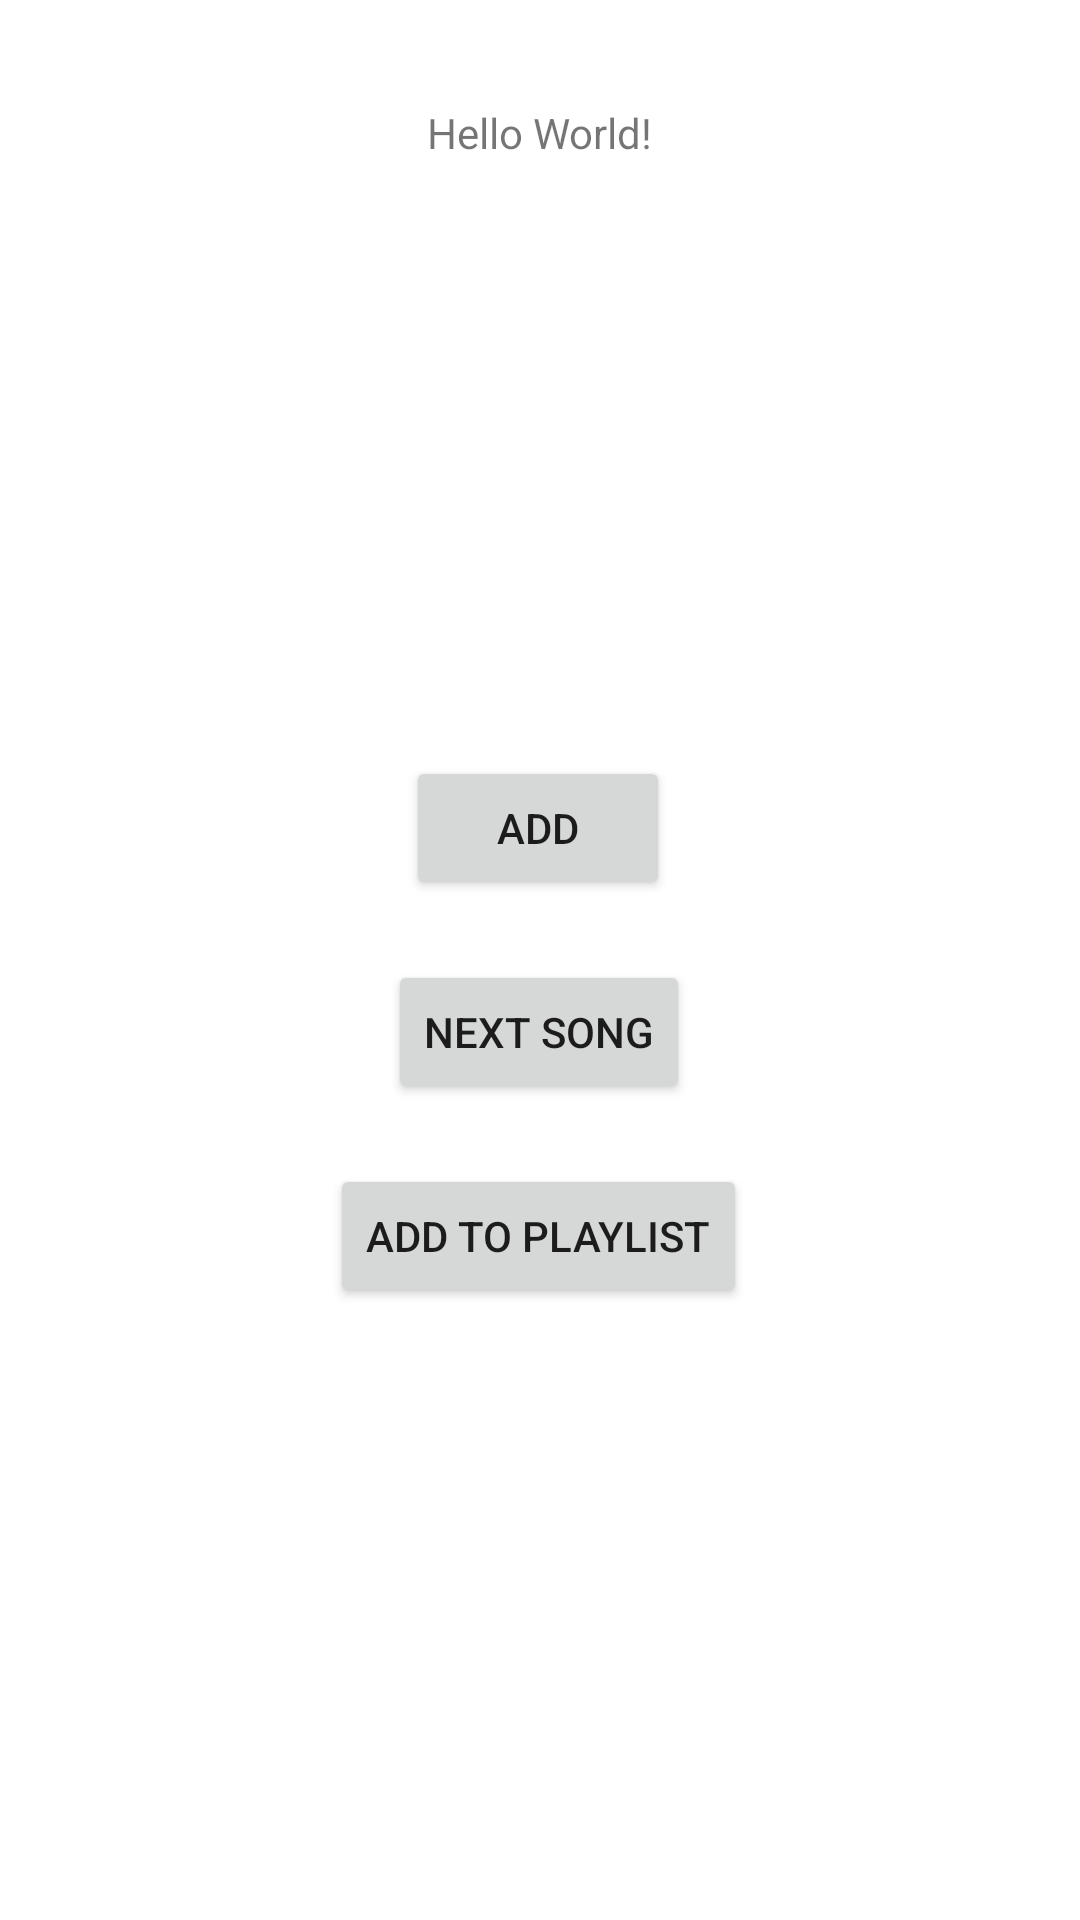

Reconstruct the res/layout file that produces this screen, plus the resources it refers to.
<!-- AndroidManifest.xml: application theme Theme.Spotifypgen -->
<!-- res/layout/activity_main.xml -->
<?xml version="1.0" encoding="utf-8"?>
<androidx.constraintlayout.widget.ConstraintLayout xmlns:android="http://schemas.android.com/apk/res/android"
    xmlns:app="http://schemas.android.com/apk/res-auto"
    xmlns:tools="http://schemas.android.com/tools"
    android:layout_width="match_parent"
    android:layout_height="match_parent"
    tools:context=".MainActivity">

    <TextView
        android:id="@+id/user"
        android:layout_width="wrap_content"
        android:layout_height="wrap_content"
        android:text="Hello World!"
        app:layout_constraintBottom_toBottomOf="parent"
        app:layout_constraintLeft_toLeftOf="parent"
        app:layout_constraintRight_toRightOf="parent"
        app:layout_constraintTop_toTopOf="parent"
        app:layout_constraintVertical_bias="0.056" />

    <TextView
        android:id="@+id/song"
        android:layout_width="wrap_content"
        android:layout_height="wrap_content"
        android:layout_marginStart="8dp"
        android:layout_marginEnd="8dp"
        android:text=""
        app:layout_constraintBottom_toTopOf="@+id/add"
        app:layout_constraintEnd_toEndOf="parent"
        app:layout_constraintStart_toStartOf="parent"
        app:layout_constraintTop_toBottomOf="@+id/user"
        app:layout_constraintVertical_bias="0.762" />

    <TextView
        android:id="@+id/playlist"
        android:layout_width="wrap_content"
        android:layout_height="wrap_content"
        android:layout_marginStart="8dp"
        android:layout_marginEnd="8dp"
        android:text=""
        app:layout_constraintBottom_toTopOf="@+id/add"
        app:layout_constraintEnd_toEndOf="parent"
        app:layout_constraintHorizontal_bias="0.501"
        app:layout_constraintStart_toStartOf="parent"
        app:layout_constraintTop_toBottomOf="@+id/user"
        app:layout_constraintVertical_bias="0.649" />

    <Button
        android:id="@+id/add"
        android:layout_width="wrap_content"
        android:layout_height="wrap_content"
        android:layout_marginStart="8dp"
        android:layout_marginEnd="8dp"
        android:layout_marginBottom="340dp"
        android:text="Add"
        app:layout_constraintBottom_toBottomOf="parent"
        app:layout_constraintEnd_toEndOf="parent"
        app:layout_constraintHorizontal_bias="0.498"
        app:layout_constraintStart_toStartOf="parent" />

    <Button
        android:id="@+id/addToPlaylist"
        android:layout_width="wrap_content"
        android:layout_height="wrap_content"
        android:layout_marginStart="8dp"
        android:layout_marginEnd="8dp"
        android:layout_marginBottom="204dp"
        android:text="Add To Playlist"
        app:layout_constraintBottom_toBottomOf="parent"
        app:layout_constraintEnd_toEndOf="parent"
        app:layout_constraintHorizontal_bias="0.497"
        app:layout_constraintStart_toStartOf="parent" />

    <Button
        android:id="@+id/nextSong"
        android:layout_width="wrap_content"
        android:layout_height="wrap_content"
        android:layout_marginStart="8dp"
        android:layout_marginEnd="8dp"
        android:layout_marginBottom="272dp"
        android:text="Next song"
        app:layout_constraintBottom_toBottomOf="parent"
        app:layout_constraintEnd_toEndOf="parent"
        app:layout_constraintHorizontal_bias="0.498"
        app:layout_constraintStart_toStartOf="parent" />

</androidx.constraintlayout.widget.ConstraintLayout>
<!-- resources referenced by this layout -->
<resources>
  <style name="Theme.Spotifypgen" parent="Theme.MaterialComponents.DayNight.DarkActionBar">
          
          <item name="colorPrimary">@color/black</item>
          <item name="colorPrimaryVariant">#181818</item>
          <item name="colorOnPrimary">#313131</item>
          
          <item name="colorSecondary">@color/teal_200</item>
          <item name="colorSecondaryVariant">@color/teal_700</item>
          <item name="colorOnSecondary">@color/black</item>
          
          <item name="android:statusBarColor" tools:targetApi="l">?attr/colorPrimaryVariant</item>
          
      </style>
  <!-- not gathered from this repository: default colours our renderer supplied (Android Studio template values) -->
  <color name="teal_200">#FF03DAC5</color>
  <color name="teal_700">#FF018786</color>
  <color name="black">#FF000000</color>
</resources>
